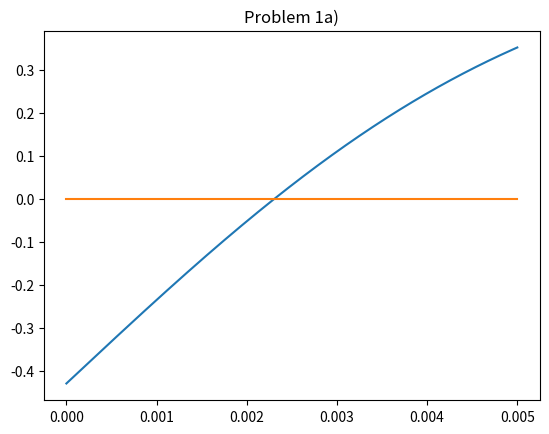

Source code (Python):
######################################################################## imports

import numpy as np
import scipy as sp
import matplotlib.pyplot as plt

############################################################################# 1)
################################### a)

# constants
alpha = 0.138 * 10 ** -6
t_f = 60 #5184000
T_i = 20
T_s = -15
# 500 x-values, x between 0 and 0.005
x = np.linspace(0, 0.005, 500)
# y = f(x) = erf(x / 2sqrt(alpha * t_f)) + (T_s) / (T_i - T_s)
y = sp.special.erf((x) / (2 * np.sqrt(alpha * t_f))) + (((T_s)) / (T_i - T_s))
# y0 = 0
y0 = np.zeros([len(x)])
# plot!
plt.plot(x, y)
plt.plot(x, y0)
plt.title("Problem 1a)")
plt.show()
